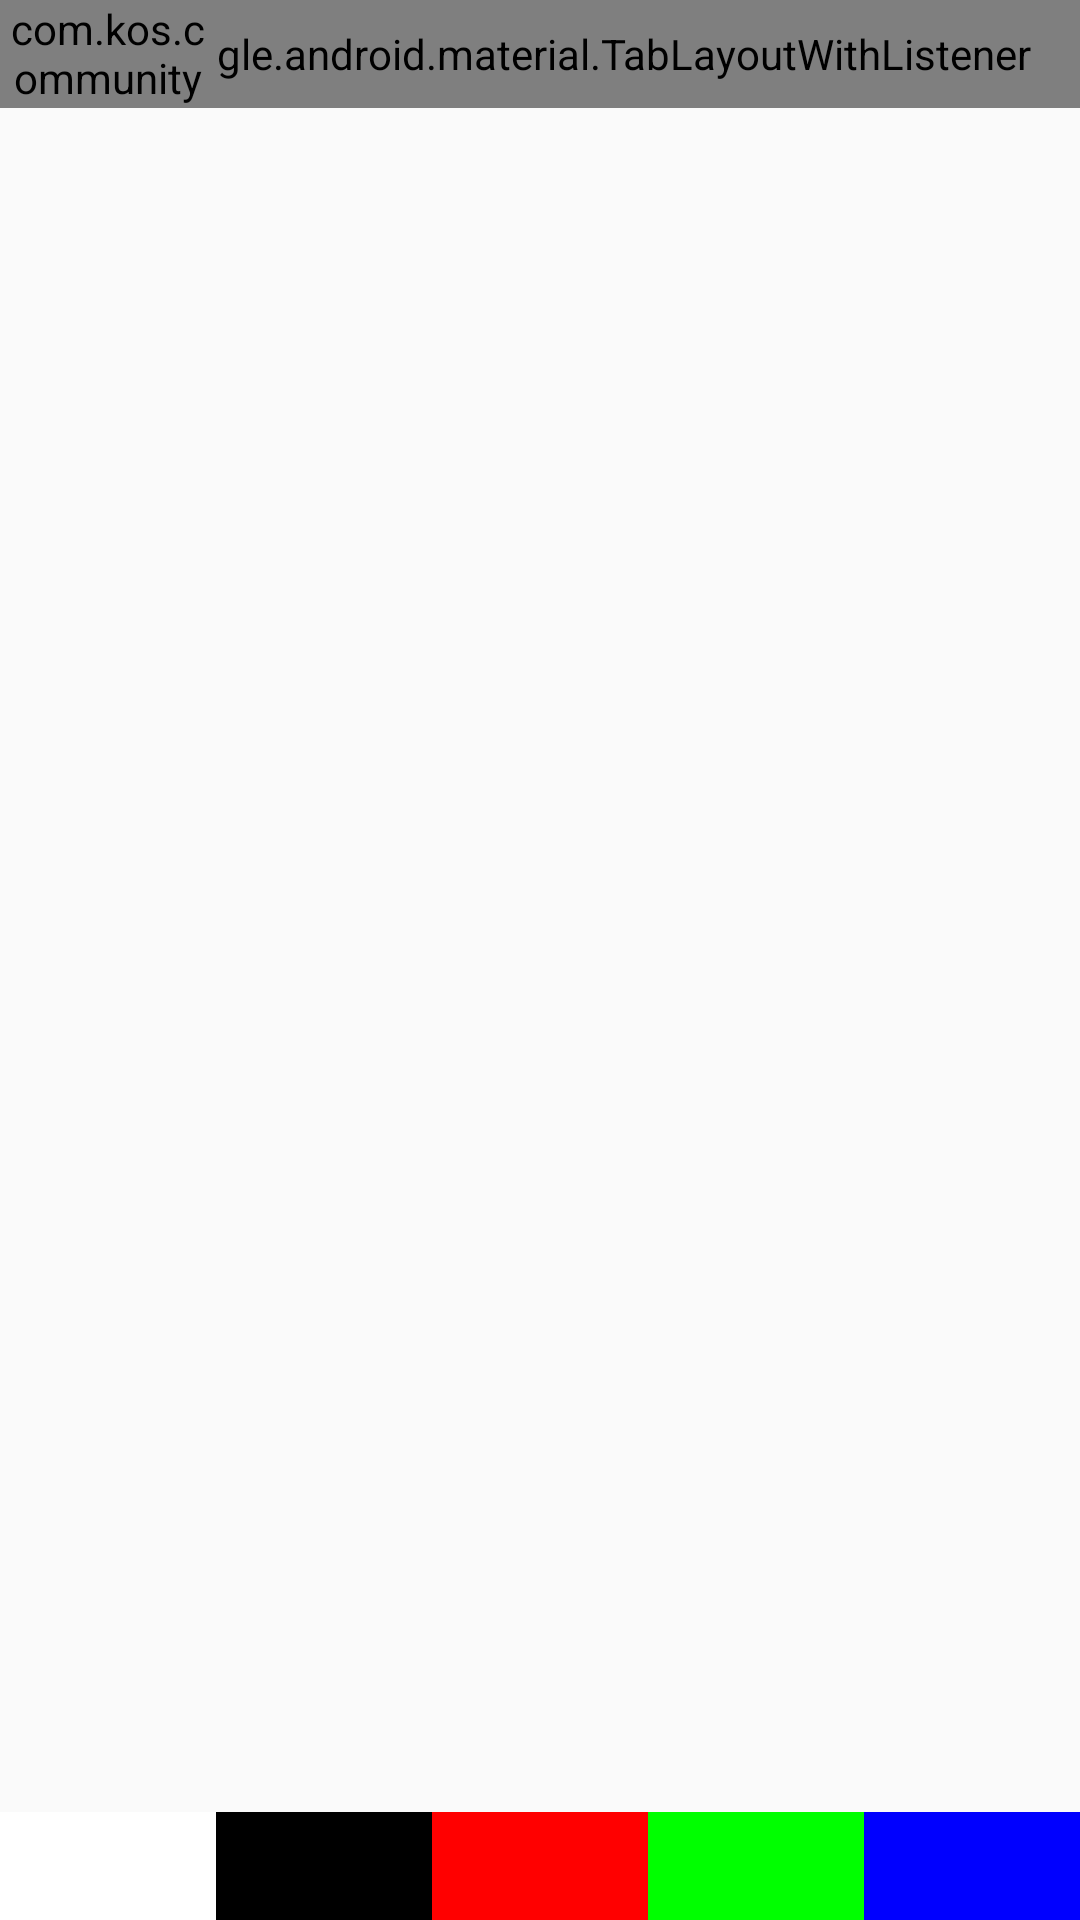

Layout XML and referenced resources for this Android screen:
<!-- AndroidManifest.xml: application theme AppTheme -->
<!-- res/layout/activity_preview.xml -->
<?xml version="1.0" encoding="utf-8"?>
<LinearLayout xmlns:android="http://schemas.android.com/apk/res/android"
	xmlns:tools="http://schemas.android.com/tools"
	android:id="@+id/activity_preview"
	android:layout_width="match_parent"
	android:layout_height="match_parent"
	android:orientation="vertical"
	tools:context="com.kos.svgpreview.PreviewActivity">

	<include layout="@layout/tabs_layout" />

	<androidx.viewpager.widget.ViewPager
		android:id="@+id/pager"
		android:layout_width="match_parent"
		android:layout_height="0dp"
		android:layout_weight="1"/>

	<include layout="@layout/layout_select_color" />

</LinearLayout>
<!-- res/layout/tabs_layout.xml (included above) -->
<?xml version="1.0" encoding="utf-8"?>
<merge xmlns:tools="http://schemas.android.com/tools"
	   xmlns:app="http://schemas.android.com/apk/res-auto"
	   xmlns:android="http://schemas.android.com/apk/res/android"
	   tools:showIn="@layout/activity_preview">


	
		
		
		
		
		


	<FrameLayout
		android:layout_width="match_parent"
		android:layout_height="wrap_content"
		android:orientation="horizontal">

		<com.google.android.material.TabLayoutWithListener
			android:id="@+id/tabs"
			android:layout_width="match_parent"
			android:layout_height="@dimen/tabBLayoutHeight"
			app:tabContentStart="@dimen/tabButtonWidth"
			app:tabGravity="center"
			app:tabMode="scrollable"
			app:tabTextAppearance="@style/PreviewTabTextAppearance"

		/>
		<com.kos.community.views.ForegroundImageView
			android:id="@+id/backBtn"
			android:clickable="true"
			android:background="@color/colorPrimary"
			android:foreground="?attr/selectableItemBackground"
			android:layout_width="@dimen/tabButtonWidth"
			android:layout_height="@dimen/tabBLayoutHeight"
			android:scaleType="center"
			android:src="@drawable/ic_arrow_back_white_24dp"

		/>



	</FrameLayout>

</merge>
<!-- res/layout/layout_select_color.xml (included above) -->
<?xml version="1.0" encoding="utf-8"?>
<LinearLayout android:layout_width="match_parent"
	android:layout_height="wrap_content"
	android:orientation="horizontal"
	android:gravity="center_horizontal"
	xmlns:android="http://schemas.android.com/apk/res/android">
	<View
		android:layout_width="72dp"
		android:layout_height="@dimen/tabBLayoutHeight"
		android:background="@color/fonWhite"
		android:id="@+id/fonWhite"
		android:foreground="?android:attr/selectableItemBackground"
		/>
	<View
		android:layout_width="72dp"
		android:layout_height="@dimen/tabBLayoutHeight"
		android:background="@color/fonBlack"
		android:id="@+id/fonBlack"
		android:foreground="?android:attr/selectableItemBackground"
		/>
	<View
		android:layout_width="72dp"
		android:layout_height="@dimen/tabBLayoutHeight"
		android:background="@color/fonRed"
		android:id="@+id/fonRed"
		android:foreground="?android:attr/selectableItemBackground"
		/>
	<View
		android:layout_width="72dp"
		android:layout_height="@dimen/tabBLayoutHeight"
		android:background="@color/fonGreen"
		android:id="@+id/fonGreen"
		android:foreground="?android:attr/selectableItemBackground"
		/>
	<View
		android:layout_width="72dp"
		android:layout_height="@dimen/tabBLayoutHeight"
		android:background="@color/fonBlue"
		android:id="@+id/fonBlue"
		android:foreground="?android:attr/selectableItemBackground"
		/>
</LinearLayout>
<!-- resources referenced by this layout -->
<resources>
  <color name="colorPrimary">#ff9800</color>
  <color name="fonBlack">#000000</color>
  <color name="fonBlue">#0000ff</color>
  <color name="fonGreen">#00ff00</color>
  <color name="fonRed">#ff0000</color>
  <color name="fonWhite">#ffffff</color>
  <dimen name="tabBLayoutHeight">36dp</dimen>
  <dimen name="tabButtonWidth">72dp</dimen>
  <style name="PreviewTabTextAppearance" parent="TextAppearance.Design.Tab">
  		<item name="textAllCaps">false</item>
  		<item name="android:textAllCaps">false</item>
  	</style>
  <style name="ToolbarStyle" parent="@style/ThemeOverlay.AppCompat.Dark.ActionBar">
  		<item name="android:layout_width">match_parent</item>
  		<item name="android:layout_height">?android:attr/actionBarSize</item>
  		<item name="android:background">?android:attr/colorPrimary</item>
  		<item name="android:colorControlNormal">@android:color/white</item>
  	</style>
  <style name="AppTheme" parent="Theme.AppCompat.Light.NoActionBar">
  		
  		<item name="colorPrimary">@color/colorPrimary</item>
  		<item name="colorPrimaryDark">@color/colorPrimaryDark</item>
  		<item name="colorAccent">@color/colorAccent</item>
  
  		<item name="android:colorPrimary">@color/colorPrimary</item>
  		<item name="android:colorPrimaryDark">@color/colorPrimaryDark</item>
  		<item name="android:colorAccent">@color/colorAccent</item>
  		
  		
  		
  		<item name="android:navigationBarColor">@color/colorPrimaryDark</item>
  		<item name="android:windowActionBar">false</item>
  
  	</style>
  <color name="colorPrimaryDark">#f57c00</color>
  <color name="colorAccent">#ffab40</color>
</resources>
